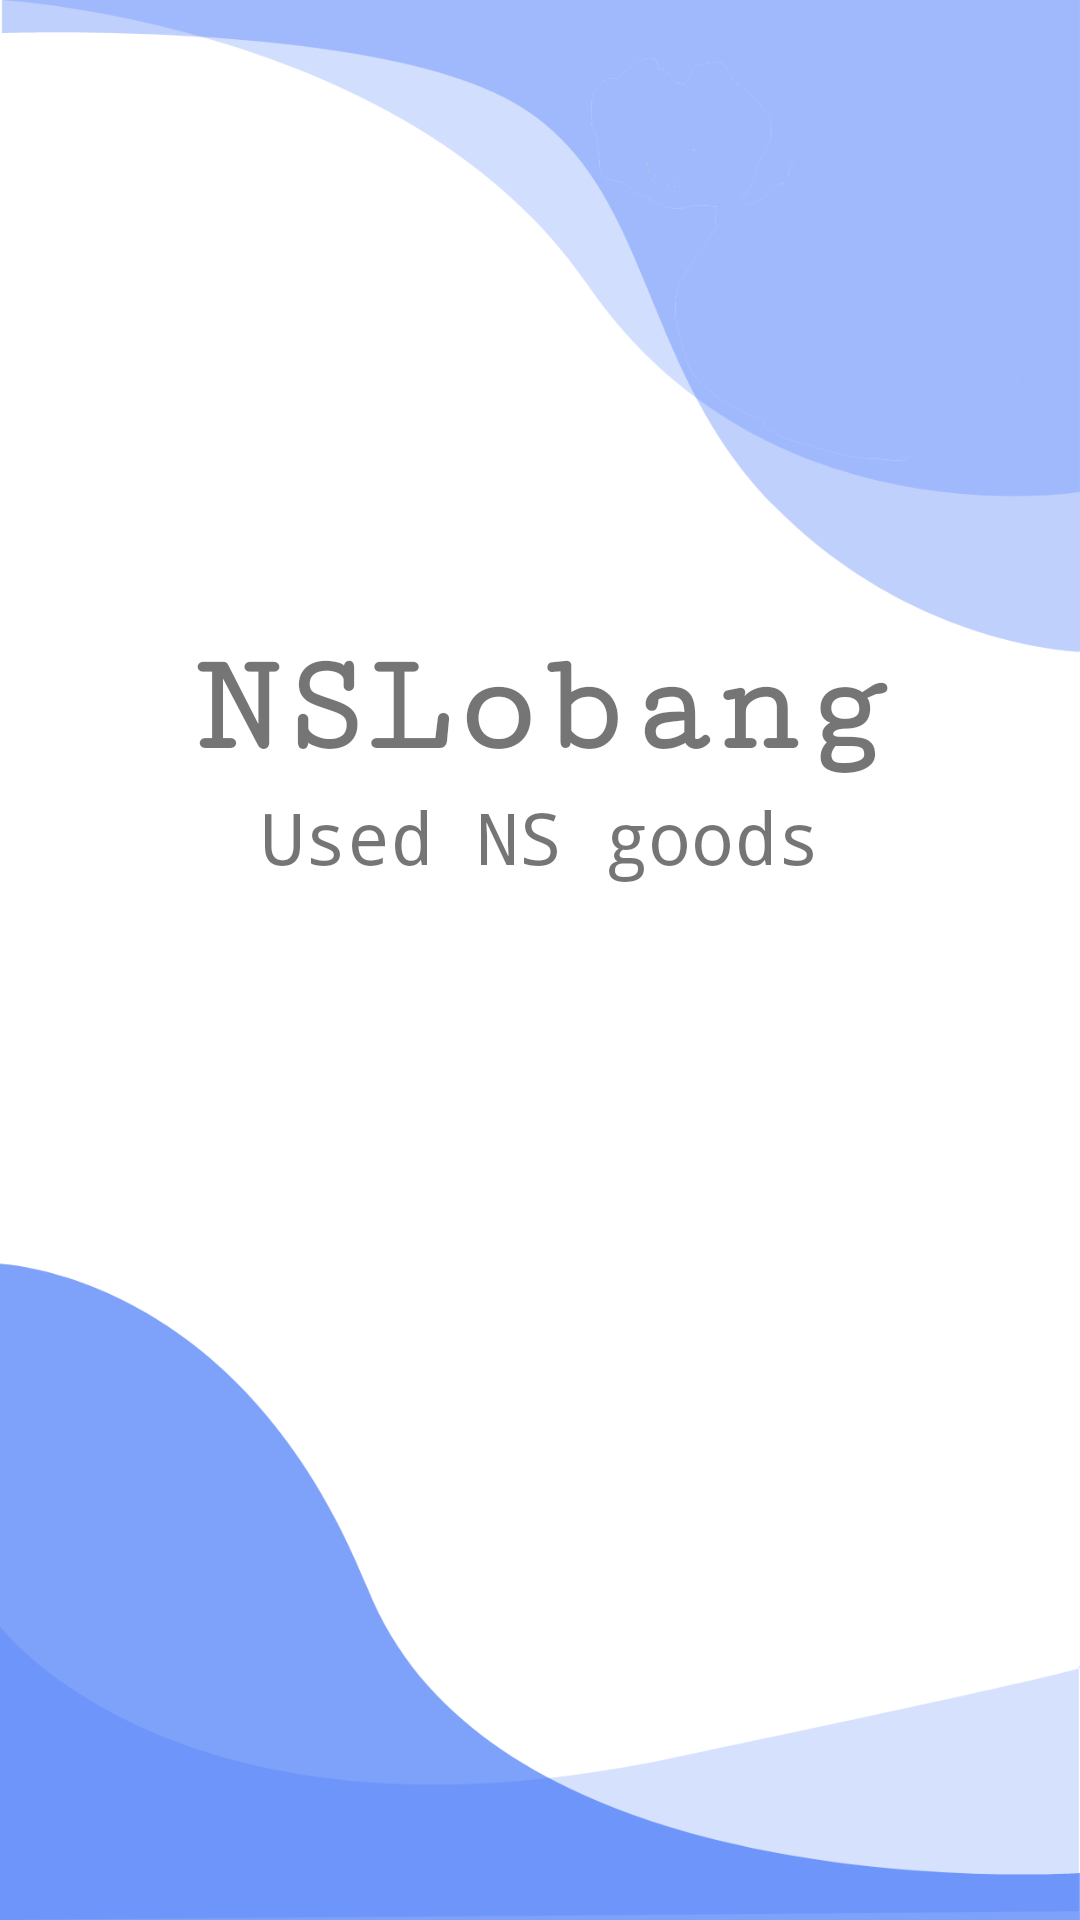

Write the Android layout XML for this screen, with the resource values it uses.
<!-- AndroidManifest.xml: application theme Theme.Carbonless -->
<!-- res/layout/activity_login_or_new.xml -->
<?xml version="1.0" encoding="utf-8"?>
<androidx.constraintlayout.widget.ConstraintLayout xmlns:android="http://schemas.android.com/apk/res/android"
    xmlns:app="http://schemas.android.com/apk/res-auto"
    xmlns:tools="http://schemas.android.com/tools"
    android:layout_width="match_parent"
    android:layout_height="match_parent"
    android:background="@drawable/login_bk">

    <include
        layout="@layout/layout_loginornew"
        android:layout_width="match_parent"
        android:layout_height="wrap_content"
        app:layout_constraintBottom_toBottomOf="parent"
        app:layout_constraintEnd_toEndOf="parent"
        app:layout_constraintHorizontal_bias="0.5"
        app:layout_constraintStart_toStartOf="parent"
        app:layout_constraintTop_toTopOf="parent" />

</androidx.constraintlayout.widget.ConstraintLayout>
<!-- res/layout/layout_loginornew.xml (included above) -->
<?xml version="1.0" encoding="utf-8"?>
<androidx.constraintlayout.widget.ConstraintLayout xmlns:android="http://schemas.android.com/apk/res/android"
    xmlns:tools="http://schemas.android.com/tools"
    android:layout_width="match_parent"
    android:layout_height="wrap_content"
    xmlns:app="http://schemas.android.com/apk/res-auto">

    <LinearLayout
        android:layout_width="match_parent"
        android:layout_height="match_parent"
        android:orientation="vertical"
        app:layout_constraintBottom_toBottomOf="parent"
        app:layout_constraintEnd_toEndOf="parent"
        app:layout_constraintStart_toStartOf="parent"
        app:layout_constraintTop_toTopOf="parent">

        <TextView
            android:id="@+id/textView2"
            android:layout_width="match_parent"
            android:layout_height="wrap_content"
            android:layout_gravity="center|center_horizontal|center_vertical"
            android:fontFamily="serif-monospace"
            android:gravity="center"
            android:text="NSLobang"
            android:textStyle="bold"
            android:textSize="48sp" />

        <TextView
            android:id="@+id/textView3"
            android:layout_width="match_parent"
            android:layout_height="wrap_content"
            android:fontFamily="monospace"
            android:gravity="center"
            android:text="Used NS goods"
            android:textSize="24sp" />

        <Button
            android:id="@+id/SignUp"
            style="@style/loginButton"
            android:layout_gravity="center"
            android:layout_marginTop="@dimen/loginViewsMargin"
            android:text="Signup"
            />

        <Button
            android:id="@+id/LoginButton"
            style="@style/loginButton"
            android:layout_gravity="center"
            android:layout_marginTop="@dimen/loginViewsMargin"
            android:text="Login" />
    </LinearLayout>
</androidx.constraintlayout.widget.ConstraintLayout>
<!-- resources referenced by this layout -->
<resources>
  <dimen name="loginViewsMargin">20dp</dimen>
  <!-- drawable login_bk: png bitmap (drawable-v24, 51876 bytes) -->
  <style name="loginButton" parent="viewParent">
          <item name="android:background">@drawable/login_button_bk</item>
          <item name="android:textColor">@color/white</item>
          <item name="android:textStyle">bold</item>
      </style>
  <style name="Theme.Carbonless" parent="Theme.MaterialComponents.DayNight.DarkActionBar">
          
          <item name="colorPrimary">@color/purple_500</item>
          <item name="colorPrimaryVariant">@color/purple_700</item>
          <item name="colorOnPrimary">@color/white</item>
          
          <item name="colorSecondary">@color/teal_200</item>
          <item name="colorSecondaryVariant">@color/teal_700</item>
          <item name="colorOnSecondary">@color/black</item>
          
          <item name="android:statusBarColor" tools:targetApi="l">?attr/colorPrimaryVariant</item>
          
      </style>
  <style name="viewParent">
          <item name="android:layout_width">wrap_content</item>
          <item name="android:layout_height">wrap_content</item>
      </style>
  <color name="white">#FFFFFFFF</color>
  <color name="purple_500">#FF6200EE</color>
  <color name="purple_700">#FF3700B3</color>
  <color name="teal_200">#FF03DAC5</color>
  <color name="teal_700">#FF018786</color>
  <color name="black">#FF000000</color>
</resources>
